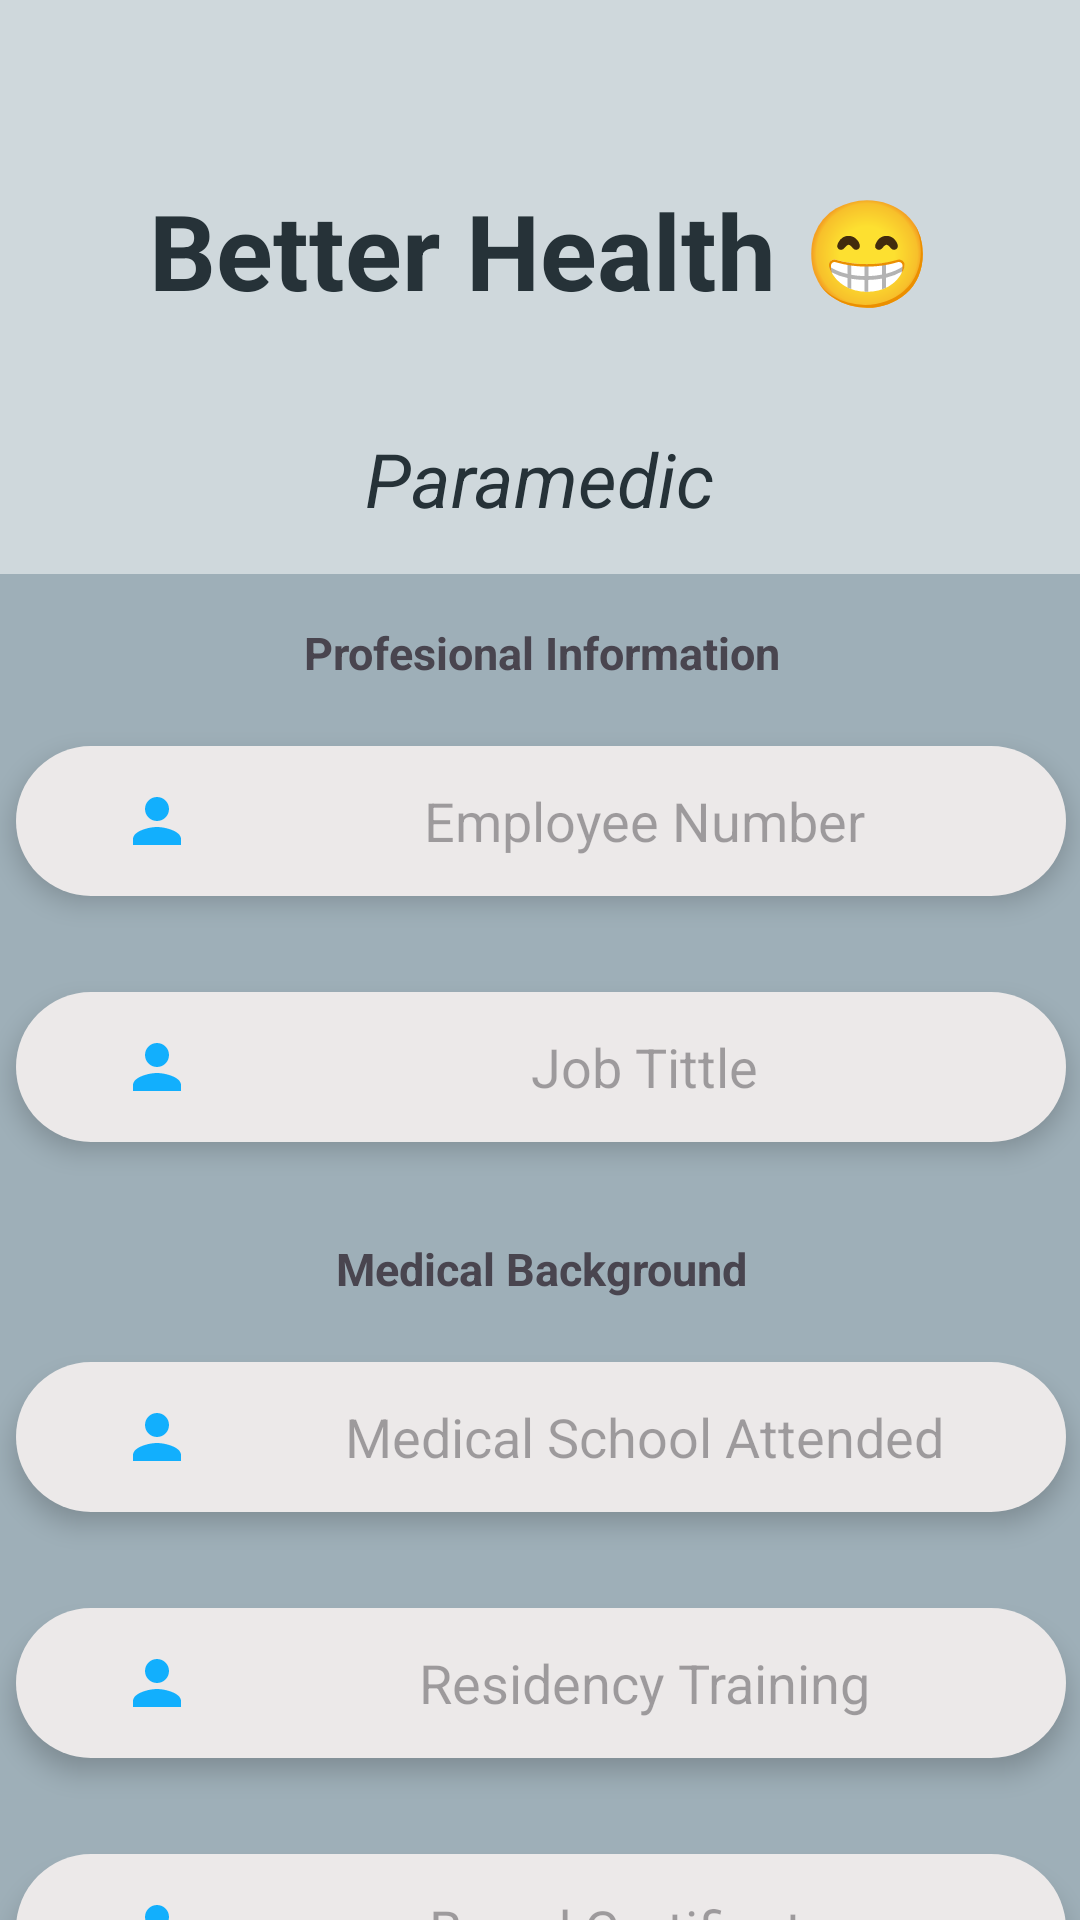

Android layout source for this screen:
<!-- AndroidManifest.xml: application theme Theme.BetterHealthApp -->
<!-- res/layout/activity_paramedic_sign_up.xml -->
<?xml version="1.0" encoding="utf-8"?>
<androidx.constraintlayout.widget.ConstraintLayout xmlns:android="http://schemas.android.com/apk/res/android"
    xmlns:app="http://schemas.android.com/apk/res-auto"
    xmlns:tools="http://schemas.android.com/tools"
    android:id="@+id/main"
    android:layout_width="match_parent"
    android:layout_height="match_parent"
    android:background="@color/background"
    tools:context=".Paramedic_Sign_Up_Activity">


    <Button
        android:id="@+id/PM_btn_Sign_In"
        android:layout_width="225dp"
        android:layout_height="55dp"
        android:layout_marginTop="40dp"
        android:background="@drawable/bg_btn"
        android:text="@string/Sign_In_Btn"
        android:textSize="20dp"
        android:textStyle="bold"
        app:layout_constraintBottom_toBottomOf="parent"
        app:layout_constraintEnd_toEndOf="parent"
        app:layout_constraintHorizontal_bias="0.502"
        app:layout_constraintStart_toStartOf="parent"
        app:layout_constraintTop_toBottomOf="@+id/scrollView3"
        app:layout_constraintVertical_bias="0.185" />

    <TextView
        android:id="@+id/Sign_Up_Common_Welcome_Text"
        android:layout_width="wrap_content"
        android:layout_height="wrap_content"
        android:layout_marginTop="36dp"
        android:text="@string/Paramedic_Str"
        android:textColor="@color/heading"
        android:textSize="25dp"
        android:textStyle="italic"
        app:layout_constraintEnd_toEndOf="parent"
        app:layout_constraintStart_toStartOf="parent"
        app:layout_constraintTop_toBottomOf="@+id/Application_Name" />

    <TextView
        android:id="@+id/Application_Name"
        android:layout_width="wrap_content"
        android:layout_height="wrap_content"
        android:layout_marginTop="60dp"
        android:text="@string/app_name"
        android:textColor="@color/heading"
        android:textSize="35dp"
        android:textStyle="bold"
        app:layout_constraintEnd_toEndOf="parent"
        app:layout_constraintHorizontal_bias="0.502"
        app:layout_constraintStart_toStartOf="parent"
        app:layout_constraintTop_toTopOf="parent" />

    <ScrollView
        android:id="@+id/scrollView3"
        android:layout_width="383dp"
        android:layout_height="658dp"
        android:layout_marginTop="15dp"
        android:background="@color/ScrollBackground"
        app:layout_constraintEnd_toEndOf="parent"
        app:layout_constraintStart_toStartOf="parent"
        app:layout_constraintTop_toBottomOf="@+id/Sign_Up_Common_Welcome_Text">

        <LinearLayout
            android:layout_width="match_parent"
            android:layout_height="wrap_content"
            android:orientation="vertical" >

            <TextView
                android:id="@+id/ProfessionalPMedic_Info_Sign_Up"
                android:layout_width="350dp"
                android:layout_height="wrap_content"
                android:layout_gravity="center_horizontal"
                android:layout_marginTop="16dp"
                android:layout_marginBottom="5dp"
                android:text="Profesional Information"
                android:textSize="15dp"
                android:textStyle="bold"
                android:textAlignment="center"/>

            <EditText
                android:id="@+id/EmployeeNo_Sign_Up_TextEdit"
                android:layout_width="350dp"
                android:layout_height="50dp"
                android:layout_gravity="center_horizontal"
                android:layout_marginTop="16dp"
                android:layout_marginBottom="16dp"
                android:ems="10"
                android:background="@drawable/bg_edtext"
                android:drawableLeft="@drawable/ic_user"
                android:drawablePadding="10dp"
                android:elevation="5dp"
                android:paddingLeft="35dp"
                android:inputType="text"
                android:hint="Employee Number"
                android:textAlignment="center"/>

            <EditText
                android:id="@+id/JobTittlePM_Sign_Up_TextEdit"
                android:layout_width="350dp"
                android:layout_height="50dp"
                android:layout_gravity="center_horizontal"
                android:layout_marginTop="16dp"
                android:layout_marginBottom="16dp"
                android:ems="10"
                android:background="@drawable/bg_edtext"
                android:drawableLeft="@drawable/ic_user"
                android:drawablePadding="10dp"
                android:elevation="5dp"
                android:paddingLeft="35dp"
                android:inputType="text"
                android:hint="Job Tittle"
                android:textAlignment="center"/>


            <TextView
                android:id="@+id/MedicalBackground_Info_Sign_Up"
                android:layout_width="350dp"
                android:layout_height="wrap_content"
                android:layout_gravity="center_horizontal"
                android:layout_marginTop="16dp"
                android:layout_marginBottom="5dp"
                android:text="Medical Background"
                android:textSize="15dp"
                android:textStyle="bold"
                android:textAlignment="center"/>

            <EditText
                android:id="@+id/MedSchoolAttendedPM_Sign_Up_TextEdit"
                android:layout_width="350dp"
                android:layout_height="50dp"
                android:layout_gravity="center_horizontal"
                android:layout_marginTop="16dp"
                android:layout_marginBottom="16dp"
                android:ems="10"
                android:background="@drawable/bg_edtext"
                android:drawableLeft="@drawable/ic_user"
                android:drawablePadding="10dp"
                android:elevation="5dp"
                android:paddingLeft="35dp"
                android:inputType="text"
                android:hint="Medical School Attended"
                android:textAlignment="center"/>

            <EditText
                android:id="@+id/ResidecyTrainingPM_Sign_Up_TextEdit"
                android:layout_width="350dp"
                android:layout_height="50dp"
                android:layout_gravity="center_horizontal"
                android:layout_marginTop="16dp"
                android:layout_marginBottom="16dp"
                android:ems="10"
                android:background="@drawable/bg_edtext"
                android:drawableLeft="@drawable/ic_user"
                android:drawablePadding="10dp"
                android:elevation="5dp"
                android:paddingLeft="35dp"
                android:inputType="text"
                android:hint="Residency Training"
                android:textAlignment="center"/>

            <EditText
                android:id="@+id/BoardCertificatesPM_Sign_Up_TextEdit"
                android:layout_width="350dp"
                android:layout_height="50dp"
                android:layout_gravity="center_horizontal"
                android:layout_marginTop="16dp"
                android:layout_marginBottom="16dp"
                android:ems="10"
                android:background="@drawable/bg_edtext"
                android:drawableLeft="@drawable/ic_user"
                android:drawablePadding="10dp"
                android:elevation="5dp"
                android:paddingLeft="35dp"
                android:inputType="text"
                android:hint="Board Certificates"
                android:textAlignment="center"/>



            <TextView
                android:id="@+id/YearsWorkPM_Info_Sign_Up"
                android:layout_width="350dp"
                android:layout_height="wrap_content"
                android:layout_gravity="center_horizontal"
                android:layout_marginTop="16dp"
                android:layout_marginBottom="5dp"
                android:text="Knowledge of the Field"
                android:textSize="15dp"
                android:textStyle="bold"
                android:textAlignment="center"/>

            <EditText
                android:id="@+id/ExperiencePM_Sign_Up_TextEdit"
                android:layout_width="350dp"
                android:layout_height="50dp"
                android:layout_gravity="center_horizontal"
                android:layout_marginTop="16dp"
                android:layout_marginBottom="16dp"
                android:ems="10"
                android:background="@drawable/bg_edtext"
                android:drawableLeft="@drawable/ic_user"
                android:drawablePadding="10dp"
                android:elevation="5dp"
                android:paddingLeft="35dp"
                android:inputType="text"
                android:hint="Years"
                android:textAlignment="center"/>

            <EditText
                android:id="@+id/Previous_PositionPM_Sign_Up_TextEdit"
                android:layout_width="350dp"
                android:layout_height="50dp"
                android:layout_gravity="center_horizontal"
                android:layout_marginTop="16dp"
                android:layout_marginBottom="16dp"
                android:ems="10"
                android:background="@drawable/bg_edtext"
                android:drawableLeft="@drawable/ic_user"
                android:drawablePadding="10dp"
                android:elevation="5dp"
                android:paddingLeft="35dp"
                android:inputType="text"
                android:hint="Previous Position"
                android:textAlignment="center"/>

            <EditText
                android:id="@+id/AreaOfInterestPM_Sign_Up_TextEdit"
                android:layout_width="350dp"
                android:layout_height="50dp"
                android:layout_gravity="center_horizontal"
                android:layout_marginTop="16dp"
                android:layout_marginBottom="16dp"
                android:ems="10"
                android:background="@drawable/bg_edtext"
                android:drawableLeft="@drawable/ic_user"
                android:drawablePadding="10dp"
                android:elevation="5dp"
                android:paddingLeft="35dp"
                android:inputType="text"
                android:hint="Area of Interest"
                android:textAlignment="center"/>








        </LinearLayout>

    </ScrollView>

</androidx.constraintlayout.widget.ConstraintLayout>
<!-- resources referenced by this layout -->
<resources>
  <color name="ScrollBackground">#8D78909C</color>
  <color name="background">#CFD8DC</color>
  <color name="heading">#263238</color>
  <!-- drawable bg_btn (drawable) -->
  <?xml version="1.0" encoding="utf-8"?>
  <shape android:shape="rectangle"
      xmlns:android="http://schemas.android.com/apk/res/android">
      <solid android:color="#2196F3"/>
      <corners android:radius="35dp"/>
  
  </shape>
  <!-- drawable bg_edtext (drawable) -->
  <?xml version="1.0" encoding="utf-8"?>
  <shape xmlns:android="http://schemas.android.com/apk/res/android"
      android:shape="rectangle">
      <solid android:color="#ECE9E9"/>
      <corners android:radius="35dp"/>
  </shape>
  <!-- drawable ic_user (drawable) -->
  <vector xmlns:android="http://schemas.android.com/apk/res/android" android:height="24dp" android:tint="#12AFFD" android:viewportHeight="24" android:viewportWidth="24" android:width="24dp">
        
      <path android:fillColor="@android:color/white" android:pathData="M12,12c2.21,0 4,-1.79 4,-4s-1.79,-4 -4,-4 -4,1.79 -4,4 1.79,4 4,4zM12,14c-2.67,0 -8,1.34 -8,4v2h16v-2c0,-2.66 -5.33,-4 -8,-4z"/>
      
  </vector>
  <string name="Paramedic_Str">
          Paramedic
      </string>
  <string name="Sign_In_Btn">
          Sign In
      </string>
  <string name="app_name">Better Health 😁</string>
  <style name="Theme.BetterHealthApp" parent="Base.Theme.BetterHealthApp" />
  <style name="Base.Theme.BetterHealthApp" parent="Theme.Material3.DayNight.NoActionBar">
          
          
      </style>
</resources>
